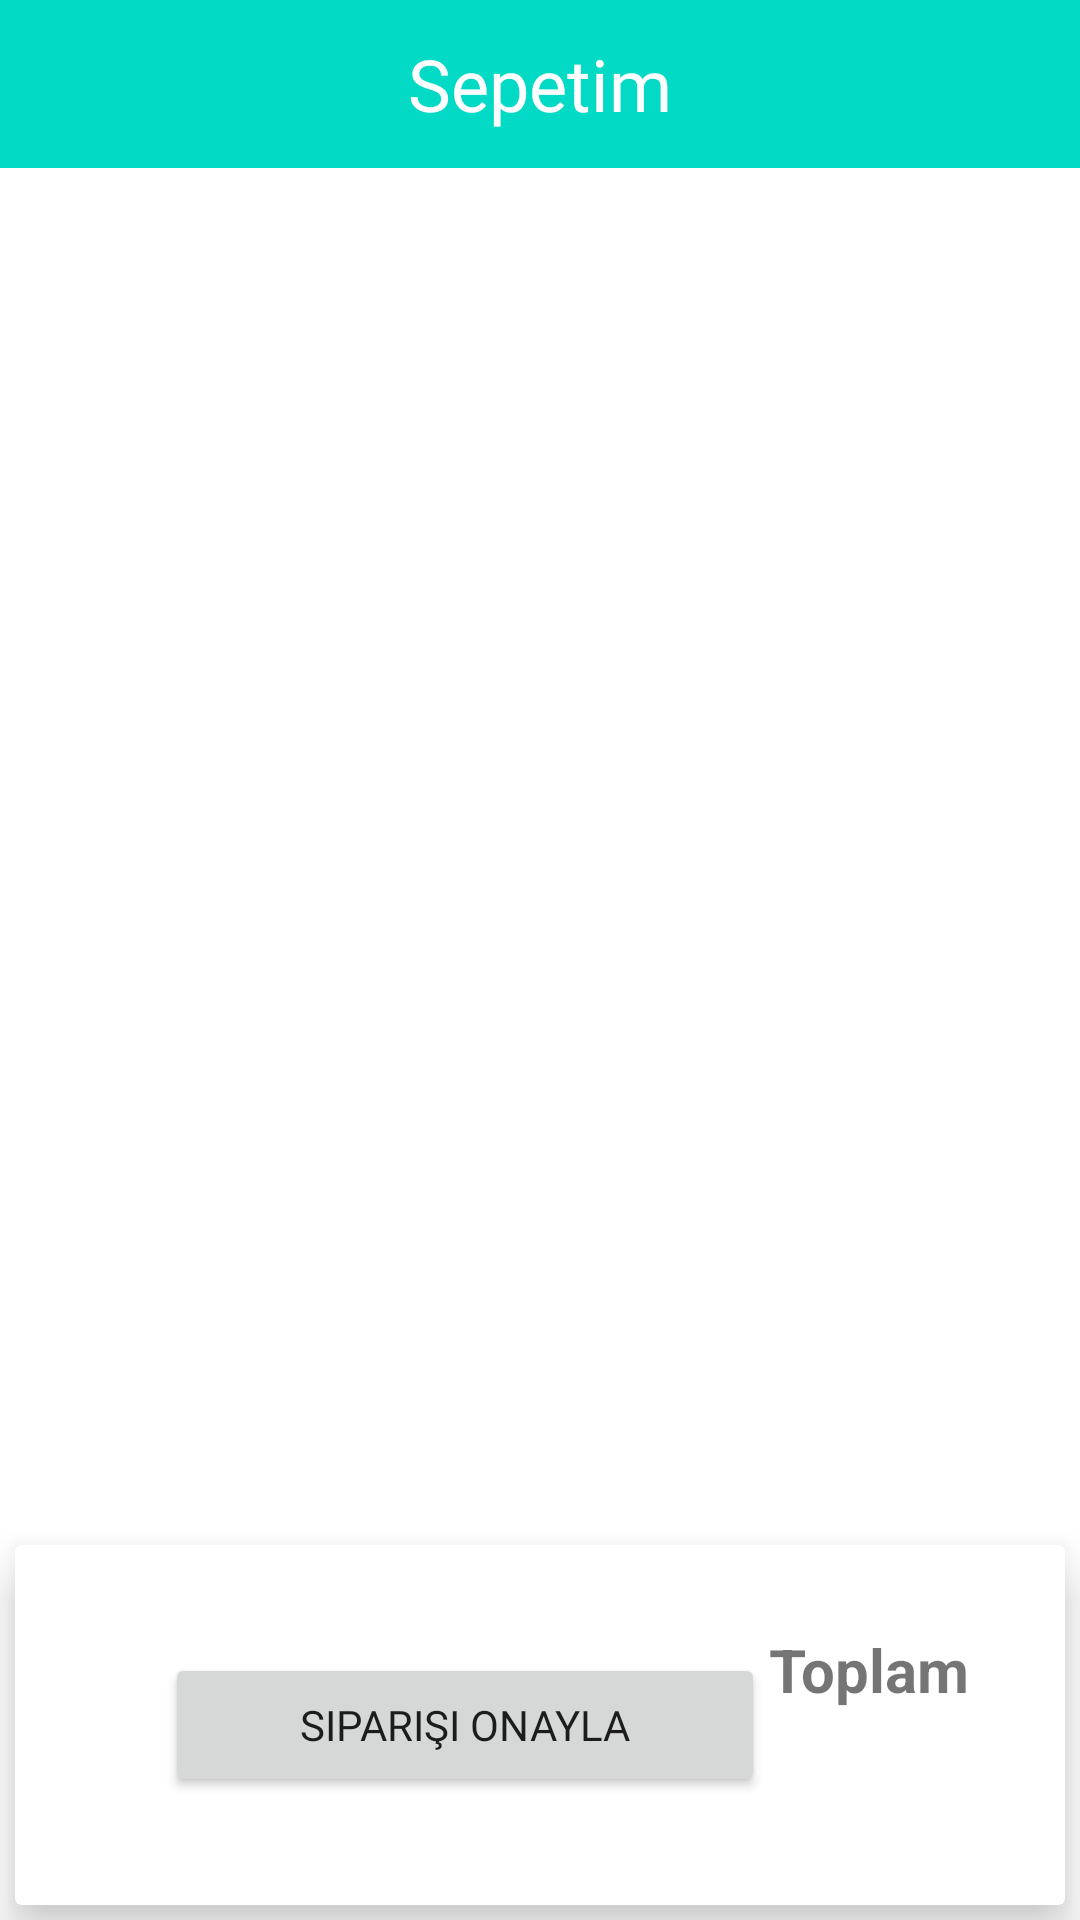

This screen was rendered from an Android layout file. Write that file and the resources it references.
<!-- AndroidManifest.xml: application theme Theme.YemekSiparisUygulamasiKotlin -->
<!-- res/layout/fragment_sepet_sayfasi.xml -->
<?xml version="1.0" encoding="utf-8"?>
<layout xmlns:android="http://schemas.android.com/apk/res/android"
    xmlns:app="http://schemas.android.com/apk/res-auto"
    xmlns:tools="http://schemas.android.com/tools">

    <data>

    </data>

    <androidx.constraintlayout.widget.ConstraintLayout
        android:layout_width="match_parent"
        android:layout_height="match_parent"
        tools:context=".ui.fragment.SepetSayfasiFragment">

        <androidx.appcompat.widget.Toolbar
            android:id="@+id/toolbarSepet"
            android:layout_width="0dp"
            android:layout_height="wrap_content"
            android:background="?attr/colorPrimary"
            android:minHeight="?attr/actionBarSize"
            android:textAlignment="center"
            android:theme="?attr/actionBarTheme"
            app:layout_constraintEnd_toEndOf="parent"
            app:layout_constraintStart_toStartOf="parent"
            app:layout_constraintTop_toTopOf="parent">

            <TextView
                android:id="@+id/tvToolbar"
                android:layout_width="wrap_content"
                android:layout_height="wrap_content"
                android:layout_gravity="center"
                android:fontFamily="@font/pacifico"
                android:text="Sepetim"
                android:textColor="@color/yazi1"
                android:textSize="24sp"
                tools:layout_editor_absoluteX="152dp"
                tools:layout_editor_absoluteY="12dp"></TextView>

        </androidx.appcompat.widget.Toolbar>

        <androidx.recyclerview.widget.RecyclerView
            android:id="@+id/rvSepet"
            android:layout_width="0dp"
            android:layout_height="0dp"
            app:layout_constraintBottom_toTopOf="@+id/cardView"
            app:layout_constraintEnd_toEndOf="parent"
            app:layout_constraintStart_toStartOf="parent"
            app:layout_constraintTop_toBottomOf="@+id/toolbarSepet" />

        <androidx.cardview.widget.CardView
            android:id="@+id/cardView"
            android:layout_width="0dp"
            android:layout_height="120dp"
            android:layout_margin="5dp"
            app:cardElevation="10dp"
            app:layout_constraintBottom_toBottomOf="parent"
            app:layout_constraintEnd_toEndOf="parent"
            app:layout_constraintStart_toStartOf="parent">

            <androidx.constraintlayout.widget.ConstraintLayout
                android:layout_width="match_parent"
                android:layout_height="match_parent">

                <TextView
                    android:id="@+id/tv"
                    android:layout_width="wrap_content"
                    android:layout_height="wrap_content"
                    android:layout_marginTop="24dp"
                    android:layout_marginEnd="32dp"
                    android:text="Toplam"
                    android:textSize="20sp"
                    android:textStyle="bold"
                    app:layout_constraintBottom_toTopOf="@+id/tvToplamFiyat"
                    app:layout_constraintEnd_toEndOf="parent"
                    app:layout_constraintTop_toTopOf="parent"
                    app:layout_constraintVertical_bias="0.5" />

                <TextView
                    android:id="@+id/tvToplamFiyat"
                    android:layout_width="wrap_content"
                    android:layout_height="wrap_content"
                    android:layout_marginEnd="38dp"
                    android:layout_marginBottom="30dp"
                    android:textColor="@color/anaRenk"
                    android:textSize="20sp"
                    app:layout_constraintBottom_toBottomOf="parent"
                    app:layout_constraintEnd_toEndOf="parent"
                    app:layout_constraintTop_toBottomOf="@+id/tv" />

                <Button
                    android:id="@+id/butonSepetOnayla"
                    android:layout_width="200dp"
                    android:layout_height="wrap_content"
                    android:layout_marginStart="50dp"
                    android:fontFamily="@font/amiko"
                    android:text="Siparişi onayla"
                    app:layout_constraintBottom_toBottomOf="parent"
                    app:layout_constraintStart_toStartOf="parent"
                    app:layout_constraintTop_toTopOf="parent"
                    app:layout_constraintVertical_bias="0.5" />
            </androidx.constraintlayout.widget.ConstraintLayout>
        </androidx.cardview.widget.CardView>

    </androidx.constraintlayout.widget.ConstraintLayout>
</layout>
<!-- resources referenced by this layout -->
<resources>
  <color name="anaRenk">#FF03DAC5</color>
  <color name="yazi1">#FFFFFFFF</color>
  <style name="Theme.YemekSiparisUygulamasiKotlin" parent="Theme.MaterialComponents.DayNight.DarkActionBar">
          
          <item name="colorPrimary">@color/anaRenk</item>
          <item name="colorPrimaryVariant">@color/purple_700</item>
          <item name="colorOnPrimary">@color/white</item>
          
          <item name="colorSecondary">#8C689B</item>
          <item name="colorSecondaryVariant">@color/teal_700</item>
          <item name="colorOnSecondary">@color/black</item>
          
          <item name="android:statusBarColor">?attr/colorPrimaryVariant</item>
          
          <item name="windowActionBar">false</item>
          <item name="windowNoTitle">true</item>
          <item name="android:windowFullscreen">true</item>
      </style>
  <color name="purple_700">#5D00E8</color>
  <color name="white">#FFFFFFFF</color>
  <color name="teal_700">#FF018786</color>
  <color name="black">#FF000000</color>
</resources>
